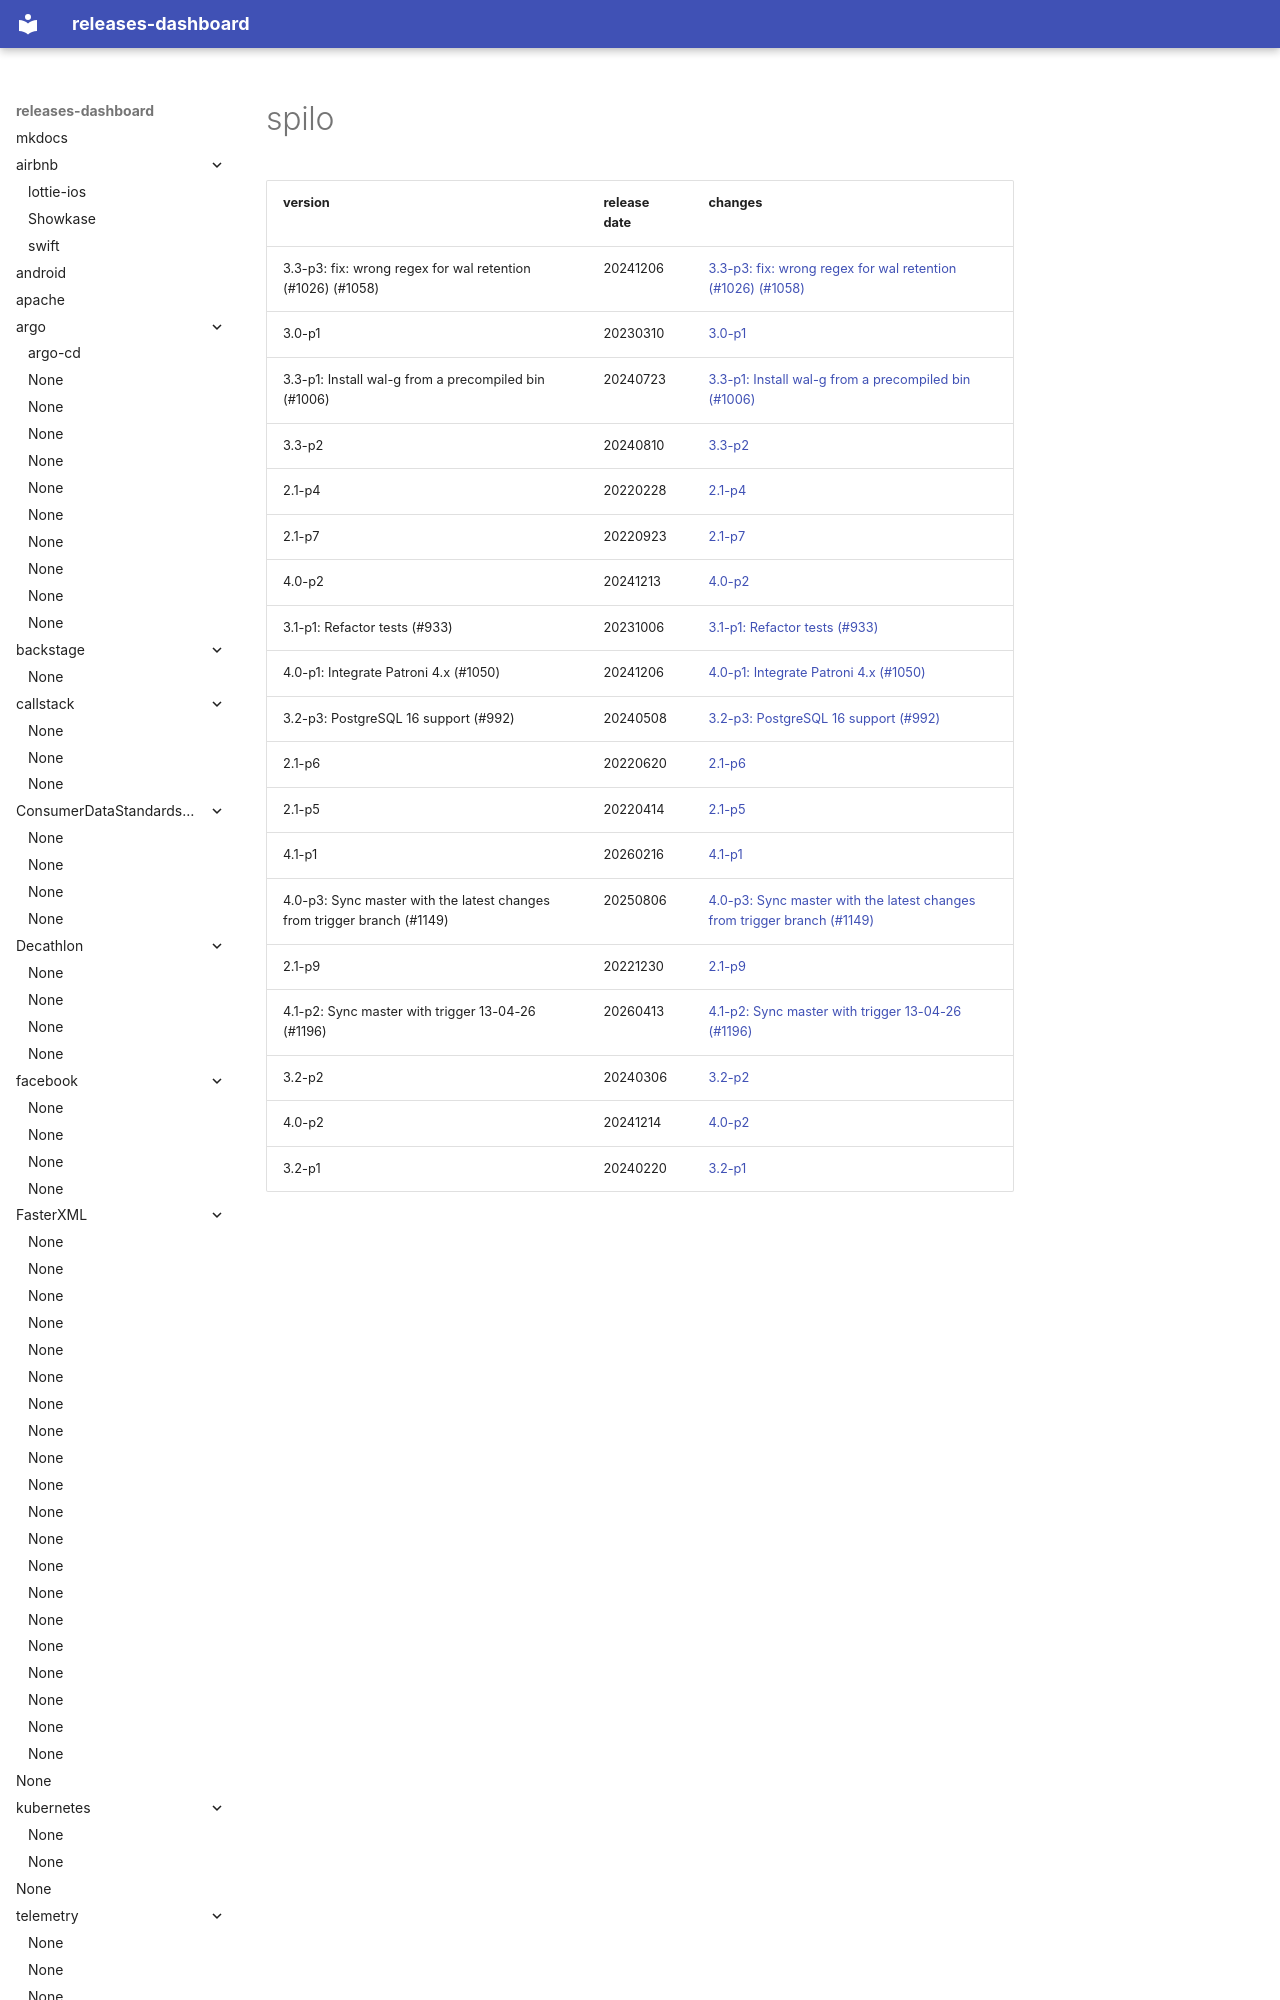

repository: rock-hu/releases-dashboard · page: zalando/spilo/index.html · generator: mkdocs

# spilo	


|version|release date|changes|
|---|---|---|
|3.3-p3: fix: wrong regex for wal retention (#1026) (#1058)|20241206|[3.3-p3: fix: wrong regex for wal retention (#1026) (#1058)](./3.3-p3: fix: wrong regex for wal retention (#1026) (#1058)-20241206.md)|
|3.0-p1|20230310|[3.0-p1](./3.0-p1-20230310.md)|
|3.3-p1: Install wal-g from a precompiled bin (#1006)|20240723|[3.3-p1: Install wal-g from a precompiled bin (#1006)](./3.3-p1: Install wal-g from a precompiled bin (#1006)-20240723.md)|
|3.3-p2|20240810|[3.3-p2](./3.3-p2-20240810.md)|
|2.1-p4|20220228|[2.1-p4](./2.1-p4-20220228.md)|
